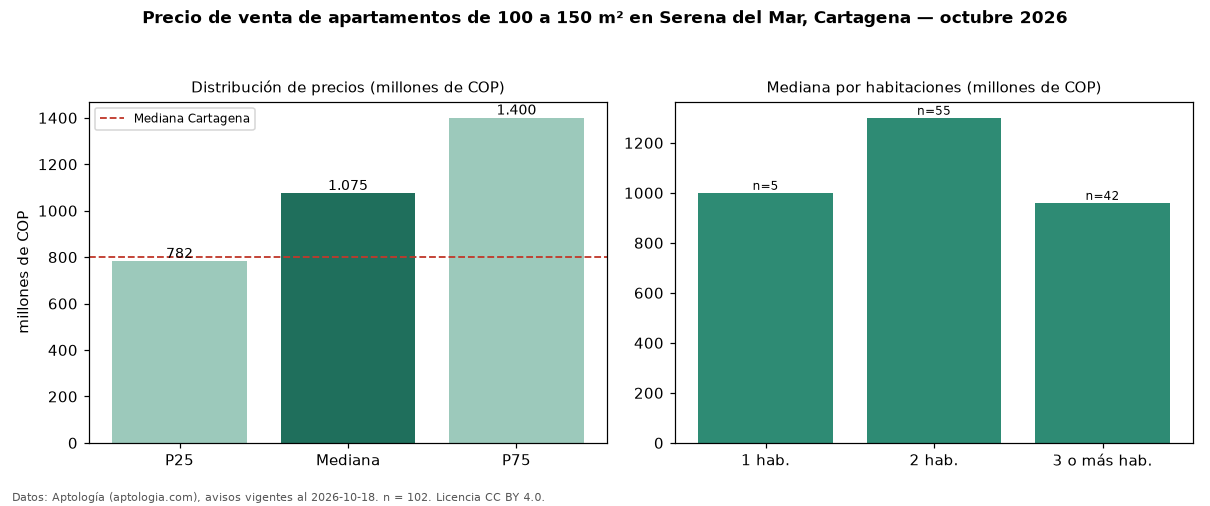

Source data for this figure (header and first rows):
seccion, metrica, valor, moneda, n
filtro, area4, de 100 a 150 m², , 102
precio, p25, 782500000, COP, 102
precio, mediana, 1075000000, COP, 102
precio, p75, 1400000000, COP, 102
precio, minimo, 595000000, COP, 102
precio, maximo, 2100000000, COP, 102
m2, mediana_precio_m2, 9384058, COP, 101
m2, area_mediana_m2, 111.0, m2, 101
admin, mediana_admin_mes, 892500, COP, 62
banos, mediana_banos, 2.0, , 
parqueadero, pct_con_parqueadero, 99.0, %, 99
estrato, estrato_mas_frecuente, 6, , 98
habitaciones, 1, 1000000000, COP, 5
habitaciones, 2, 1300000000, COP, 55
habitaciones, 3+, 960000000, COP, 42
ciudad, mediana_ciudad_referencia, 800000000, COP, 
ciudad, mediana_m2_ciudad, 7857143, COP, 
fuente, fecha_datos, 2026-10-18, , 
fuente, atribucion, https://www.aptologia.com/venta/cartagen…, , 
fuente, licencia, CC BY 4.0, , 
